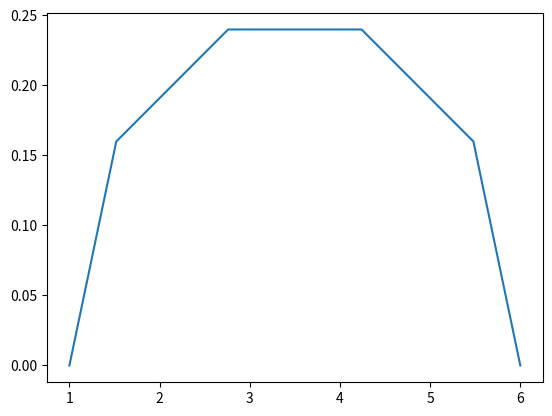

Write the Python code that produced this figure.
import matplotlib.pyplot as plt
import numpy as np
x = []
y=[]
point = [1, 0]
delta = [5,0]
t1 = [0, 1]
t2 = [0,-1]
langkah = 5
for i in range(langkah+1):
    s = i / langkah;  ##  // scale s to go from 0 to 1
    h1 =  2*s**3 - 3*s**2 + 1##          // calculate basis function 1
    h2 = -2*s**3 + 3*s**2      ##        // calculate basis function 2
    h3 =   s**3 - 2*s**2 + s   ##      // calculate basis function 3
    h4 =   s**3 -  s**2
    px = h1*point[0]+h2*(point[0]+delta[0])+h3*t1[0]+h4*t2[0]
    py = h1*point[1]+h2*(point[1]+delta[1])+h3*t1[1]+h4*t2[1]
    x.append(px)
    y.append(py)

plt.plot(x,y)
plt.show()
